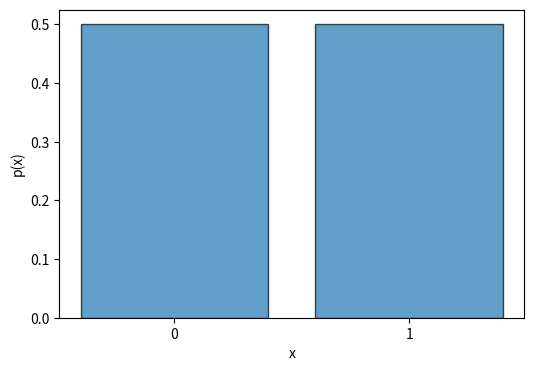
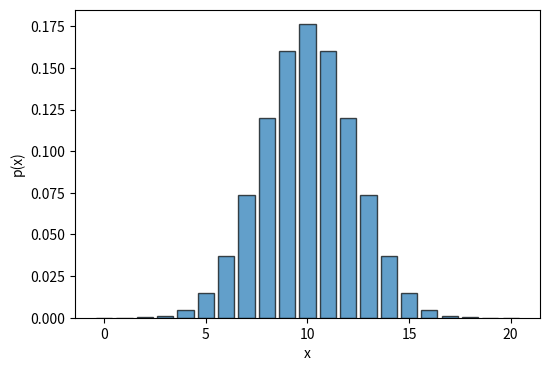
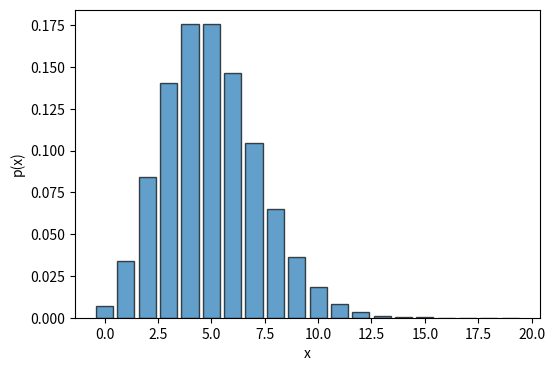
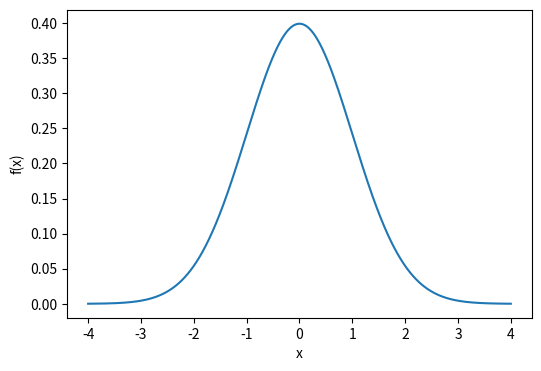
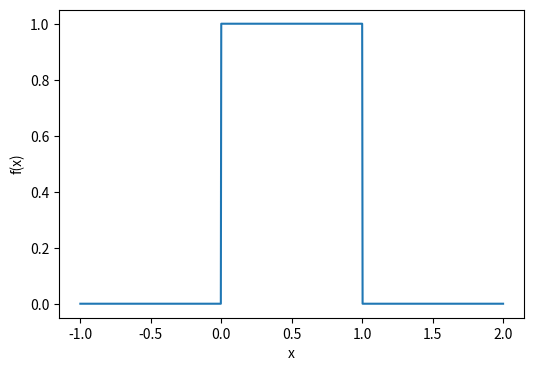
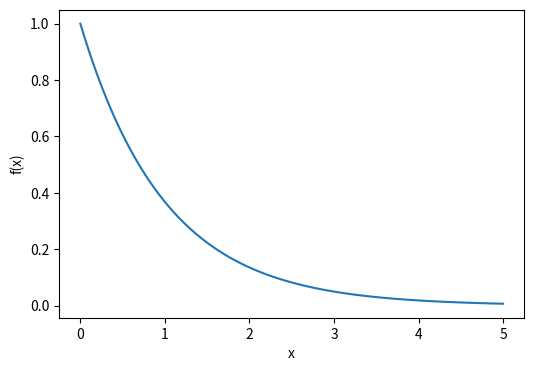

The matplotlib source for these figures, in order:
# Import libraries
import numpy as np
import matplotlib.pyplot as plt
from scipy.stats import binom, poisson, norm, uniform, expon

# Define the figure size and color
figsize = (6, 4)
color = "#1f77b4"  # Nice blue color

# Bernoulli Distribution
p = 0.5
x_bernoulli = [0, 1]
y_bernoulli = [1 - p, p]
plt.figure(figsize=figsize)
plt.bar(x_bernoulli, y_bernoulli, color=color, edgecolor='black', linewidth=1.0, alpha=0.7)
plt.xlabel("x")
plt.ylabel("p(x)")
plt.xticks([0, 1])
plt.savefig("bernoulli.png")
plt.close()

# Binomial Distribution
fig, ax = plt.subplots(figsize=figsize)
n, p = 20, 0.5
x_binom = np.arange(0, n+1)
y_binom = binom.pmf(x_binom, n, p)
ax.bar(x_binom, y_binom, color=color, edgecolor='black', linewidth=1.0, alpha=0.7)
ax.set_xlabel("x")
ax.set_ylabel("p(x)")
plt.savefig("binomial.png")
plt.close()

# Poisson Distribution
fig, ax = plt.subplots(figsize=figsize)
lambda_ = 5
x_poisson = np.arange(0, 20)
y_poisson = poisson.pmf(x_poisson, lambda_)
ax.bar(x_poisson, y_poisson, color=color, edgecolor='black', linewidth=1.0, alpha=0.7)
ax.set_xlabel("x")
ax.set_ylabel("p(x)")
plt.savefig("poisson.png")
plt.close()

# Gaussian (Normal) Distribution
fig, ax = plt.subplots(figsize=figsize)
mu, sigma = 0, 1
x_norm = np.linspace(-4, 4, 1000)
y_norm = norm.pdf(x_norm, mu, sigma)
ax.plot(x_norm, y_norm, color=color)
ax.set_xlabel("x")
ax.set_ylabel("f(x)")
plt.savefig("normal.png")
plt.close()

# Uniform Distribution
fig, ax = plt.subplots(figsize=figsize)
x_uniform = np.linspace(-1, 2, 1000)
y_uniform = uniform.pdf(x_uniform, 0, 1)
ax.plot(x_uniform, y_uniform, color=color)
ax.set_xlabel("x")
ax.set_ylabel("f(x)")
plt.savefig("uniform.png")
plt.close()

# Exponential Distribution
fig, ax = plt.subplots(figsize=figsize)
lambda_exp = 1
x_expon = np.linspace(0, 5, 1000)
y_expon = expon.pdf(x_expon, scale=1/lambda_exp)
ax.plot(x_expon, y_expon, color=color)
ax.set_xlabel("x")
ax.set_ylabel("f(x)")
plt.savefig("exponential.png")
plt.close()
